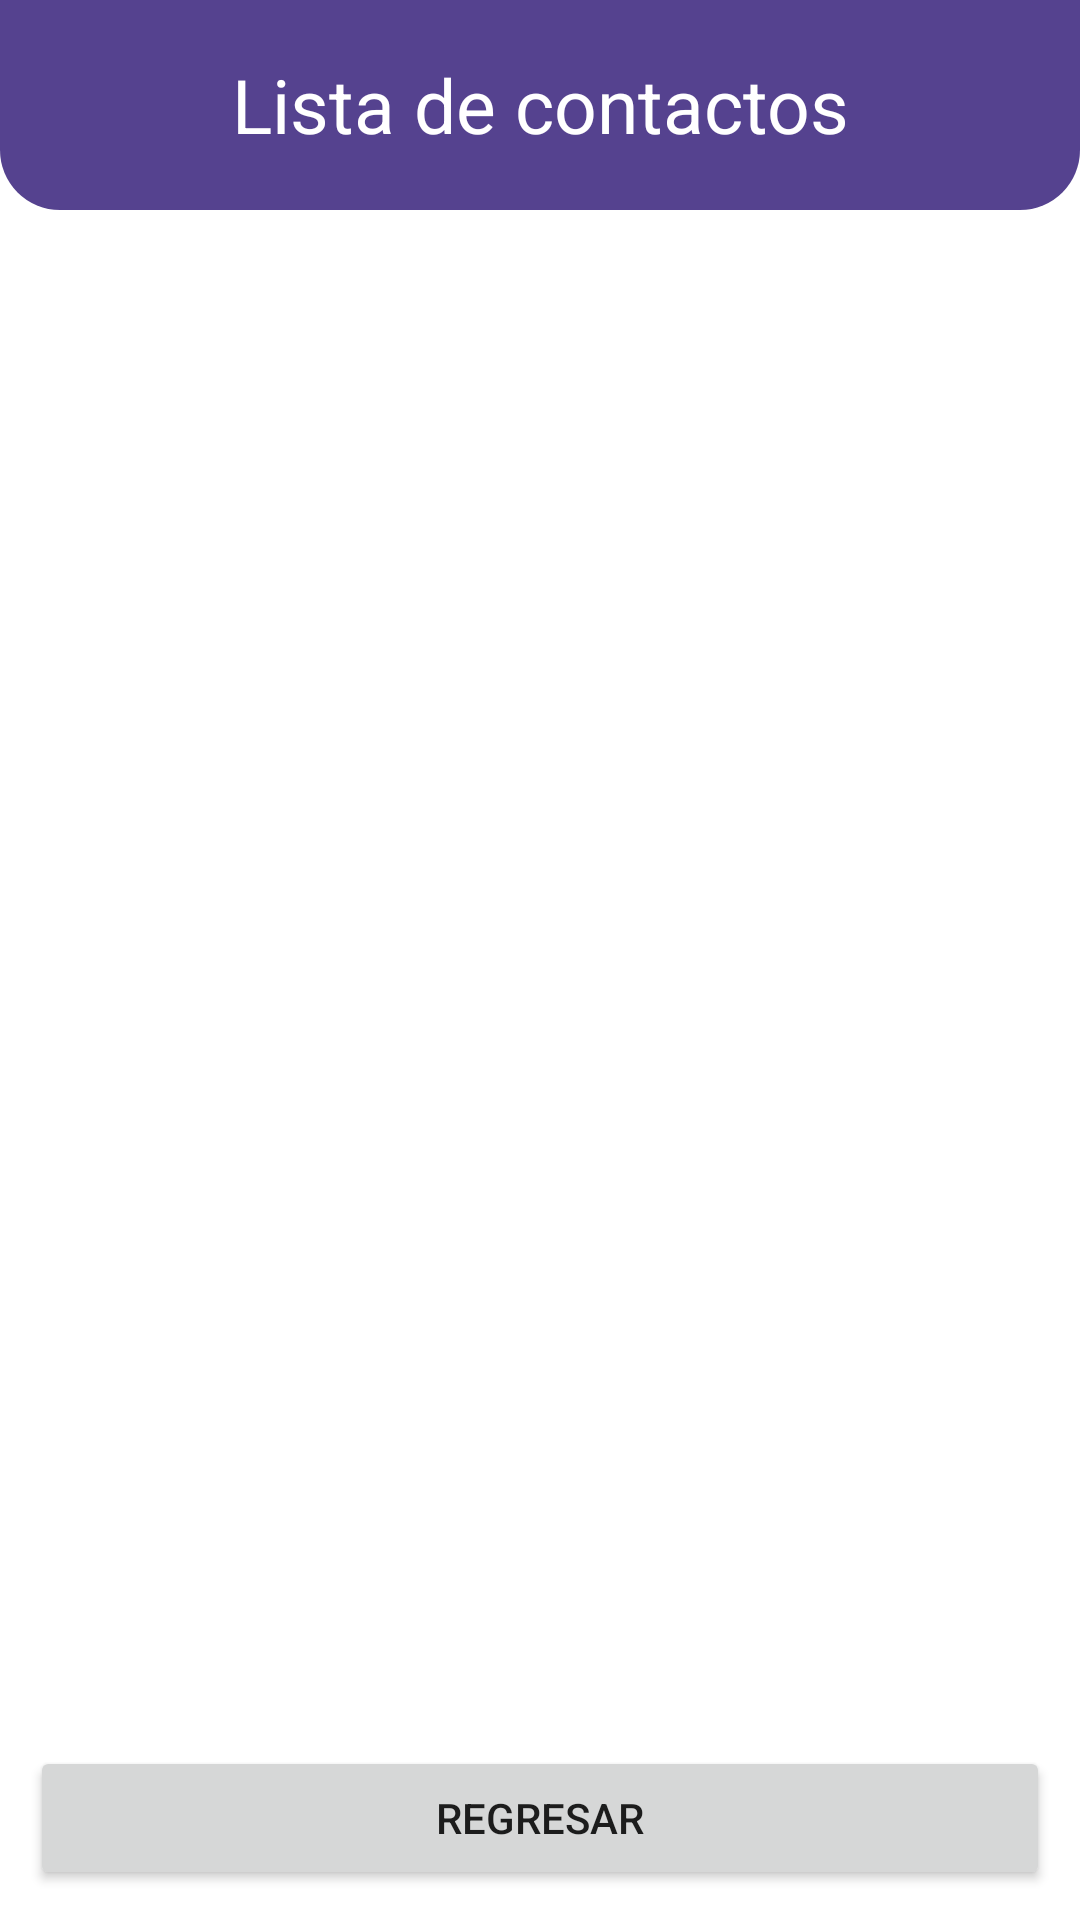

Write the Android layout XML for this screen, with the resource values it uses.
<!-- AndroidManifest.xml: application theme Theme.PracticeDesign -->
<!-- res/layout/activity_custom_contact_list.xml -->
<?xml version="1.0" encoding="utf-8"?>
<LinearLayout xmlns:android="http://schemas.android.com/apk/res/android"
    xmlns:app="http://schemas.android.com/apk/res-auto"
    xmlns:tools="http://schemas.android.com/tools"
    android:layout_width="match_parent"
    android:layout_height="match_parent"
    android:orientation="vertical"
    tools:context=".views.customList.CustomContactListActivity">

    <LinearLayout
        android:layout_width="match_parent"
        android:layout_height="70dp"
        android:gravity="center"
        android:background="@drawable/corner_top">
        <TextView
            android:layout_width="match_parent"
            android:layout_height="wrap_content"
            android:text="Lista de contactos"
            android:textColor="@color/white"
            android:layout_weight="0"
            android:textAlignment="center"
            android:textSize="25sp"
            />
    </LinearLayout>

    <LinearLayout
        android:layout_width="match_parent"
        android:layout_weight="10"
        android:layout_height="wrap_content">

        <androidx.recyclerview.widget.RecyclerView
            android:id="@+id/recyclerListView"
            android:layout_width="match_parent"
            android:layout_height="match_parent">

        </androidx.recyclerview.widget.RecyclerView>
    </LinearLayout>

    <Button
        android:id="@+id/backRecyclerMenu"
        android:layout_width="match_parent"
        android:layout_margin="10dp"
        android:layout_height="wrap_content"
        android:text="Regresar"/>
</LinearLayout>
<!-- resources referenced by this layout -->
<resources>
  <color name="white">#FFFFFFFF</color>
  <!-- drawable corner_top (drawable) -->
  <shape
      xmlns:android="http://schemas.android.com/apk/res/android"
      android:shape="rectangle"   >
  
      <solid
          android:color="@color/general" >
      </solid>
  
      <padding
          android:left="5dp"
          android:right="5dp">
      </padding>
  
      <corners
          android:bottomLeftRadius="20dp"
          android:bottomRightRadius="20dp"
          >
      </corners>
  
  </shape>
  <style name="Theme.PracticeDesign" parent="Theme.MaterialComponents.DayNight.NoActionBar">
          
          <item name="colorPrimary">@color/general</item>
          <item name="colorPrimaryVariant">@color/general</item>
          <item name="colorOnPrimary">@color/white</item>
          
          <item name="colorSecondary">@color/teal_200</item>
          <item name="colorSecondaryVariant">@color/teal_700</item>
          <item name="colorOnSecondary">@color/black</item>
          
          <item name="android:statusBarColor" tools:targetApi="l">?attr/colorPrimaryVariant</item>
          
      </style>
  <color name="general">#55428f</color>
  <color name="teal_200">#FF03DAC5</color>
  <color name="teal_700">#FF018786</color>
  <color name="black">#FF000000</color>
</resources>
